Run: headless pygame with SDL's dummy video driver; simulated clock (each Clock.tick advances the game by its frame time, no real sleeping); random seed 0; keys injected as events and as key.get_pressed() state; mouse plan: one left click at the window centre at the start of phase 2, then a move to the lower-right quarter at the start of phase 3.
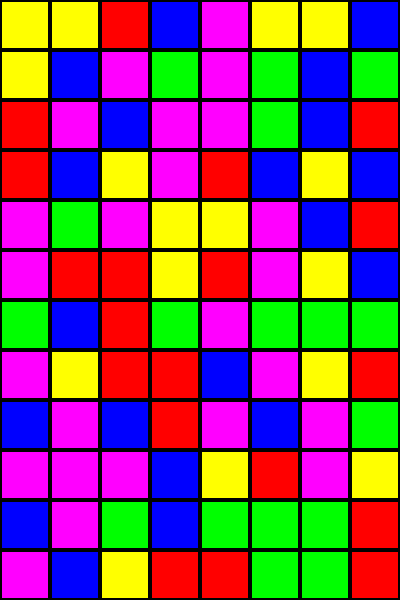
Frame 1 of 4 · flips 1–60 · no input
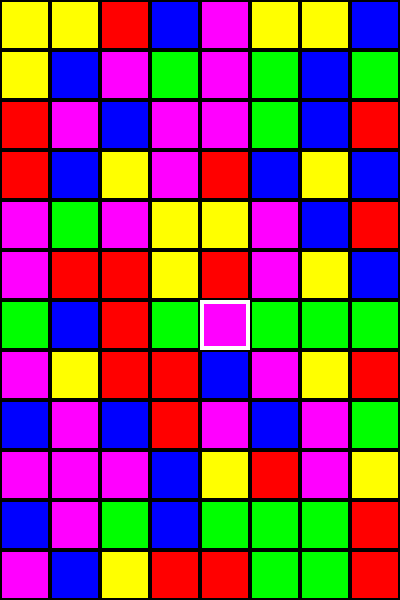
Frame 2 of 4 · flips 61–180 · clicked the window centre · tapped SPACE, RETURN · held RIGHT (→), D
Frame 3 of 4 · flips 181–300 · moved the mouse to the lower-right quarter · held DOWN (↓), S · screen unchanged from frame 2, image omitted
Frame 4 of 4 · flips 301–420 · held LEFT (←), A, UP (↑), W · screen unchanged from frame 3, image omitted

The pygame program that drew these frames:

import pygame
import random

# Инициализация Pygame
pygame.init()

# Настройки экрана
WIDTH, HEIGHT = 400, 600  # Ширина и высота окна
screen = pygame.display.set_mode((WIDTH, HEIGHT))
pygame.display.set_caption("Три в ряд")

# Цвета
WHITE = (255, 255, 255)
BLACK = (0, 0, 0)

# Настройки игрового поля
GRID_WIDTH, GRID_HEIGHT = 8, 12  # Размер сетки (столбцы x строки)
TILE_SIZE = 50  # Размер одной ячейки

# Создание игрового поля
grid = [[random.randint(1, 5) for _ in range(GRID_WIDTH)] for _ in range(GRID_HEIGHT)]

# Функция для отрисовки игрового поля
def draw_grid():
    for row in range(GRID_HEIGHT):
        for col in range(GRID_WIDTH):
            tile_value = grid[row][col]
            color = None

            # Определение цвета в зависимости от значения тайла
            if tile_value == 1:
                color = (255, 0, 0)  # Красный
            elif tile_value == 2:
                color = (0, 255, 0)  # Зелёный
            elif tile_value == 3:
                color = (0, 0, 255)  # Синий
            elif tile_value == 4:
                color = (255, 255, 0)  # Жёлтый
            elif tile_value == 5:
                color = (255, 0, 255)  # Фиолетовый

            # Отрисовка тайла
            pygame.draw.rect(screen, color, (col * TILE_SIZE, row * TILE_SIZE, TILE_SIZE, TILE_SIZE))
            pygame.draw.rect(screen, BLACK, (col * TILE_SIZE, row * TILE_SIZE, TILE_SIZE, TILE_SIZE), 2)

# Функция для получения координат тайла по позиции мыши
def get_tile_position(mouse_x, mouse_y):
    col = mouse_x // TILE_SIZE
    row = mouse_y // TILE_SIZE
    return row, col

# Часы для контроля FPS
clock = pygame.time.Clock()
FPS = 60

# Переменные для хранения выбранных тайлов
selected_tile = None

# Основной игровой цикл
running = True
while running:
    for event in pygame.event.get():
        if event.type == pygame.QUIT:
            running = False

        # Обработка кликов мыши
        if event.type == pygame.MOUSEBUTTONDOWN:
            mouse_x, mouse_y = event.pos
            row, col = get_tile_position(mouse_x, mouse_y)

            # Проверяем, что клик был внутри игрового поля
            if 0 <= row < GRID_HEIGHT and 0 <= col < GRID_WIDTH:
                if selected_tile is None:
                    # Выбираем первый тайл
                    selected_tile = (row, col)
                else:
                    # Выбираем второй тайл и проверяем соседство
                    prev_row, prev_col = selected_tile
                    if (abs(row - prev_row) + abs(col - prev_col)) == 1:  # Проверка соседства
                        # Меняем местами значения тайлов
                        grid[prev_row][prev_col], grid[row][col] = grid[row][col], grid[prev_row][prev_col]
                    # Сбрасываем выбор
                    selected_tile = None

    # Отрисовка фона
    screen.fill(WHITE)

    # Отрисовка игрового поля
    draw_grid()

    # Подсветка выбранного тайла
    if selected_tile is not None:
        row, col = selected_tile
        pygame.draw.rect(screen, (255, 255, 255), (col * TILE_SIZE, row * TILE_SIZE, TILE_SIZE, TILE_SIZE), 4)

    # Обновление экрана
    pygame.display.flip()
    clock.tick(FPS)

pygame.quit()
